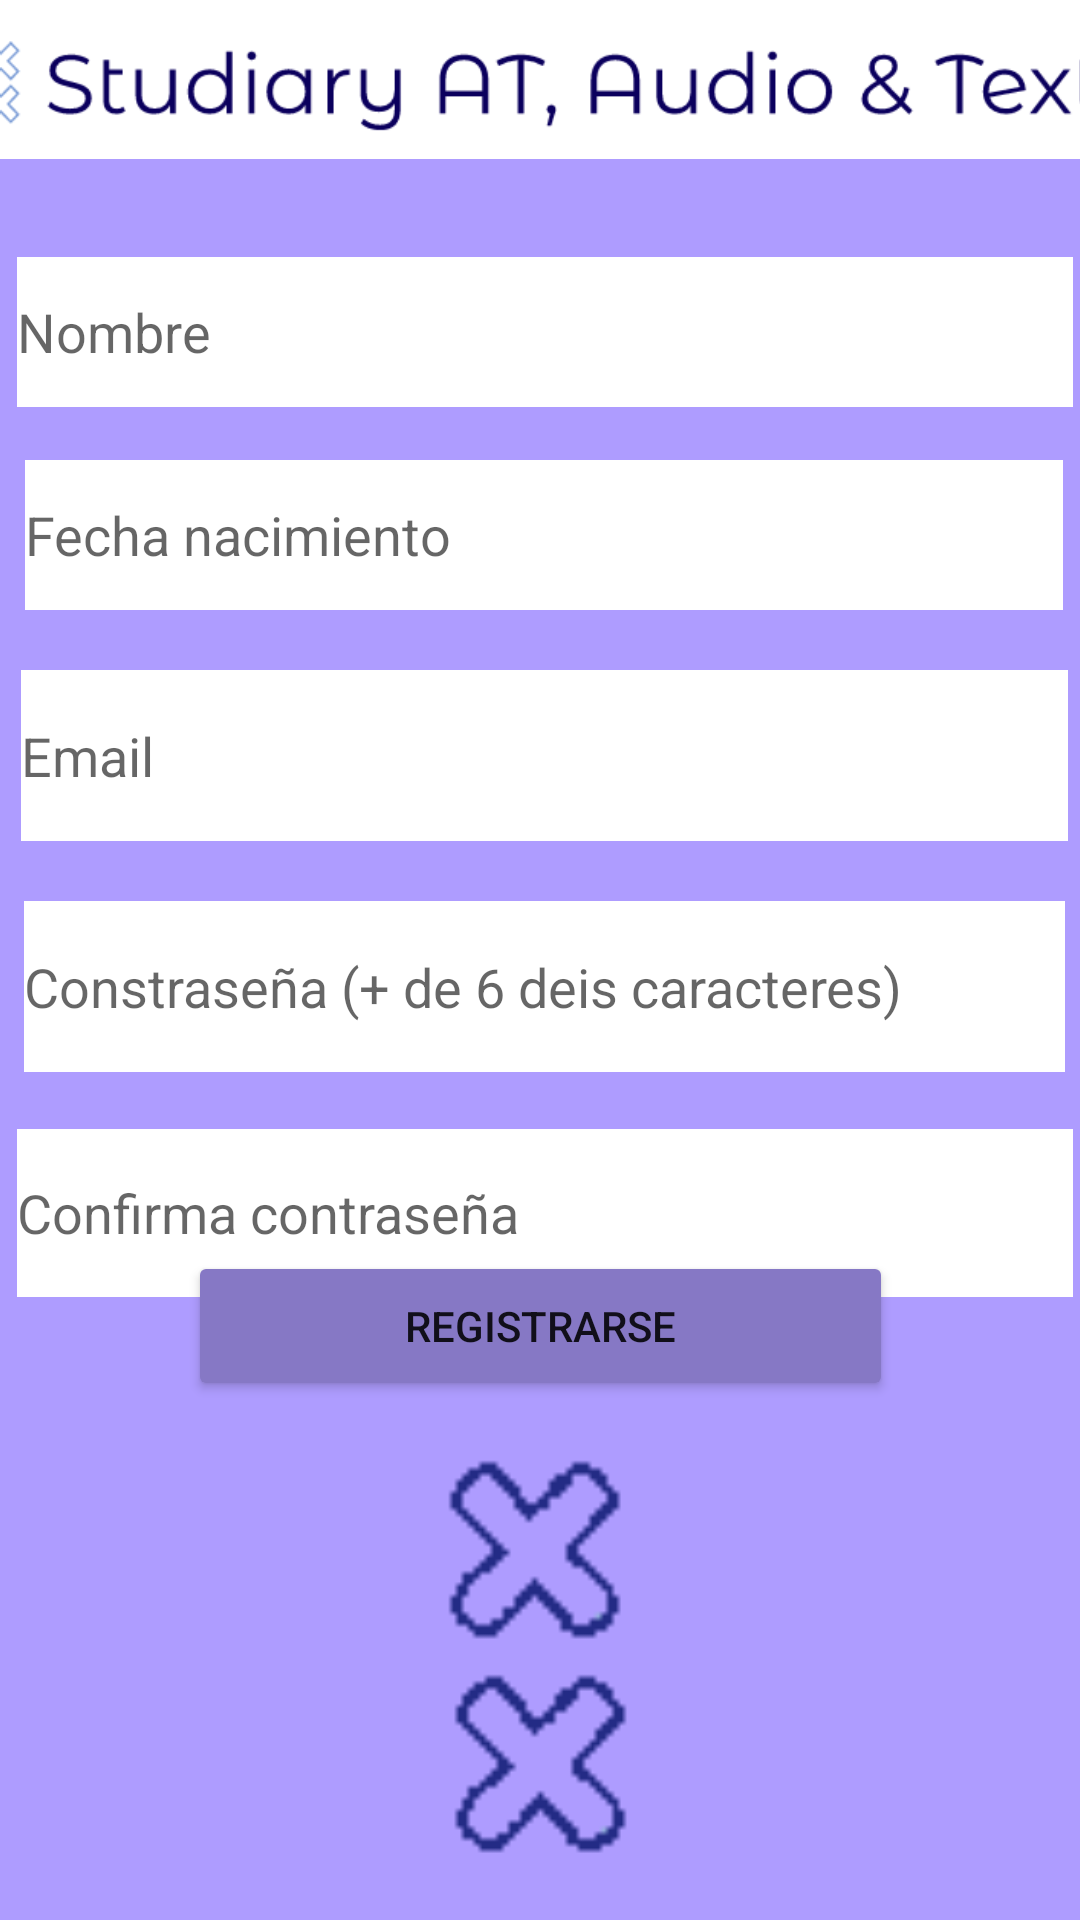

Write the Android layout XML for this screen, with the resource values it uses.
<!-- AndroidManifest.xml: application theme Theme.StuDiary_AT -->
<!-- res/layout/activity_register.xml -->
<?xml version="1.0" encoding="utf-8"?>
<androidx.constraintlayout.widget.ConstraintLayout xmlns:android="http://schemas.android.com/apk/res/android"
    xmlns:app="http://schemas.android.com/apk/res-auto"
    xmlns:tools="http://schemas.android.com/tools"
    android:layout_width="match_parent"
    android:layout_height="match_parent"
    android:background="#AE9CFF"
    tools:context="RegisterActivity">

    <ImageView
        android:id="@+id/logoback_reg"
        android:layout_width="127dp"
        android:layout_height="189dp"
        android:contentDescription="@string/logoback"
        app:layout_constraintBottom_toBottomOf="parent"
        app:layout_constraintEnd_toEndOf="parent"
        app:layout_constraintStart_toStartOf="parent"
        app:layout_constraintTop_toTopOf="@+id/logo_reg"
        app:layout_constraintVertical_bias="1.0"
        app:srcCompat="@drawable/logo_background" />

    <ImageView
        android:id="@+id/logo_reg"
        android:layout_width="483dp"
        android:layout_height="53dp"
        android:contentDescription="@string/logo"
        app:layout_constraintBottom_toBottomOf="parent"
        app:layout_constraintEnd_toEndOf="parent"
        app:layout_constraintStart_toStartOf="parent"
        app:layout_constraintTop_toTopOf="parent"
        app:layout_constraintVertical_bias="0.0"
        app:srcCompat="@drawable/logo" />

    <Button
        android:id="@+id/button_register_reg"
        android:layout_width="235dp"
        android:layout_height="50dp"
        android:fadingEdge="none"
        android:text="@string/registrarse"
        app:backgroundTint="#8678C5"
        app:layout_constraintBottom_toBottomOf="parent"
        app:layout_constraintEnd_toEndOf="parent"
        app:layout_constraintStart_toStartOf="parent"
        app:layout_constraintTop_toTopOf="parent"
        app:layout_constraintVertical_bias="0.707" />

    <EditText
        android:id="@+id/textin_name_reg"
        android:layout_width="352dp"
        android:layout_height="50dp"
        android:layout_marginStart="24dp"
        android:layout_marginTop="16dp"
        android:layout_marginEnd="24dp"
        android:autofillHints=""
        android:background="#FFFFFF"
        android:ellipsize="none"
        android:fadingEdge="none"
        android:hint="@string/nombre"
        android:inputType="textEmailAddress"
        android:selectAllOnFocus="true"
        app:layout_constraintBottom_toBottomOf="parent"
        app:layout_constraintEnd_toEndOf="parent"
        app:layout_constraintHorizontal_bias="0.461"
        app:layout_constraintStart_toStartOf="parent"
        app:layout_constraintTop_toBottomOf="@+id/logo_reg"
        app:layout_constraintVertical_bias="0.032" />

    <EditText
        android:id="@+id/textin_birthday_reg"
        android:layout_width="346dp"
        android:layout_height="50dp"
        android:layout_marginStart="24dp"
        android:layout_marginTop="16dp"
        android:layout_marginEnd="24dp"
        android:autofillHints=""
        android:background="#FFFFFF"
        android:hint="@string/fecha_nacimiento"
        android:inputType="textEmailAddress"
        android:selectAllOnFocus="true"
        app:layout_constraintBottom_toBottomOf="parent"
        app:layout_constraintEnd_toEndOf="parent"
        app:layout_constraintHorizontal_bias="0.461"
        app:layout_constraintStart_toStartOf="parent"
        app:layout_constraintTop_toBottomOf="@+id/textin_name_reg"
        app:layout_constraintVertical_bias="0.004" />

    <EditText
        android:id="@+id/textin_email_reg"
        android:layout_width="349dp"
        android:layout_height="57dp"
        android:layout_marginStart="24dp"
        android:layout_marginTop="20dp"
        android:layout_marginEnd="24dp"
        android:autofillHints=""
        android:background="#FFFFFF"
        android:hint="@string/prompt_email"
        android:inputType="textEmailAddress"
        android:selectAllOnFocus="true"
        app:layout_constraintEnd_toEndOf="parent"
        app:layout_constraintHorizontal_bias="0.461"
        app:layout_constraintStart_toStartOf="parent"
        app:layout_constraintTop_toBottomOf="@+id/textin_birthday_reg" />

    <EditText
        android:id="@+id/textin_password_reg"
        android:layout_width="347dp"
        android:layout_height="57dp"
        android:layout_marginStart="24dp"
        android:layout_marginTop="16dp"
        android:layout_marginEnd="24dp"
        android:autofillHints=""
        android:background="#FFFFFF"
        android:hint="@string/constrase_a_de_6_deis_caracteres"
        android:imeActionLabel="@string/action_sign_in_short"
        android:imeOptions="actionDone"
        android:inputType="textPassword"
        android:selectAllOnFocus="true"
        app:layout_constraintBottom_toBottomOf="parent"
        app:layout_constraintEnd_toEndOf="parent"
        app:layout_constraintHorizontal_bias="0.461"
        app:layout_constraintStart_toStartOf="parent"
        app:layout_constraintTop_toBottomOf="@+id/textin_email_reg"
        app:layout_constraintVertical_bias="0.014" />

    <EditText
        android:id="@+id/textin_confpassword_reg"
        android:layout_width="352dp"
        android:layout_height="56dp"
        android:layout_marginStart="24dp"
        android:layout_marginTop="16dp"
        android:layout_marginEnd="24dp"
        android:autofillHints=""
        android:background="#FFFFFF"
        android:hint="@string/confirma_contrase_a"
        android:imeActionLabel="@string/action_sign_in_short"
        android:imeOptions="actionDone"
        android:inputType="textPassword"
        android:selectAllOnFocus="true"
        app:layout_constraintBottom_toBottomOf="parent"
        app:layout_constraintEnd_toEndOf="parent"
        app:layout_constraintHorizontal_bias="0.461"
        app:layout_constraintStart_toStartOf="parent"
        app:layout_constraintTop_toBottomOf="@+id/textin_password_reg"
        app:layout_constraintVertical_bias="0.015" />

</androidx.constraintlayout.widget.ConstraintLayout>
<!-- resources referenced by this layout -->
<resources>
  <!-- drawable logo: png bitmap (drawable, 9384 bytes) -->
  <!-- drawable logo_background: png bitmap (drawable, 856 bytes) -->
  <string name="action_sign_in_short">Sign in</string>
  <string name="confirma_contrase_a">Confirma contraseña</string>
  <string name="constrase_a_de_6_deis_caracteres">Constraseña (+ de 6 deis caracteres)</string>
  <string name="fecha_nacimiento">Fecha nacimiento</string>
  <string name="logo">logo</string>
  <string name="logoback">logoback</string>
  <string name="nombre">Nombre</string>
  <string name="prompt_email">Email</string>
  <string name="registrarse">Registrarse</string>
  <style name="Theme.StuDiary_AT" parent="Theme.MaterialComponents.DayNight.DarkActionBar">
          
          <item name="colorPrimary">@color/purple_500</item>
          <item name="colorPrimaryVariant">@color/purple_700</item>
          <item name="colorOnPrimary">@color/white</item>
          
          <item name="colorSecondary">@color/teal_200</item>
          <item name="colorSecondaryVariant">@color/teal_700</item>
          <item name="colorOnSecondary">@color/black</item>
          
          <item name="android:statusBarColor" tools:targetApi="l">?attr/colorPrimaryVariant</item>
          
      </style>
  <color name="purple_500">#FF6200EE</color>
  <color name="purple_700">#FF3700B3</color>
  <color name="white">#FFFFFFFF</color>
  <color name="teal_200">#FF03DAC5</color>
  <color name="teal_700">#FF018786</color>
  <color name="black">#FF000000</color>
</resources>
